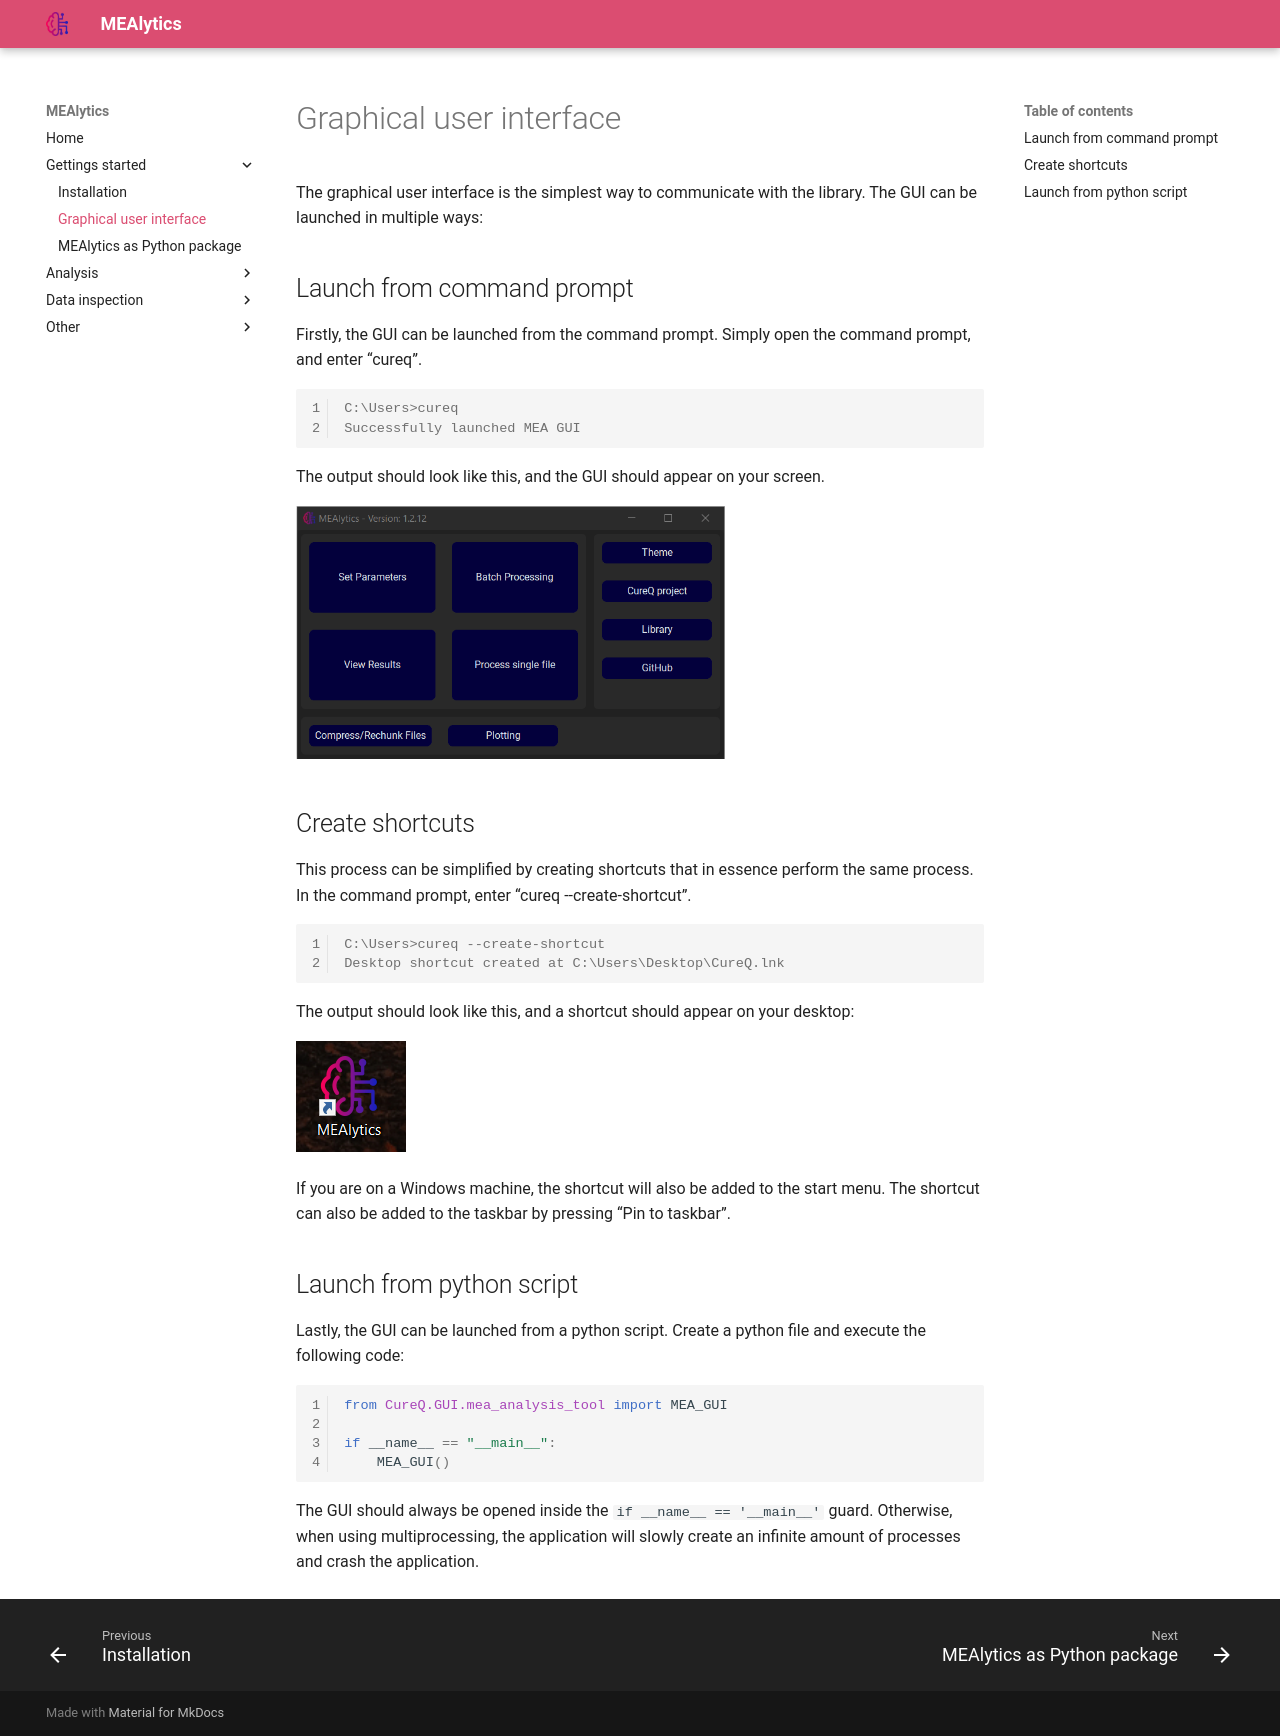

repository: CureQ/CureQ · page: gui/index.html · generator: mkdocs

The graphical user interface is the simplest way to communicate with the library. The GUI can be launched in multiple ways:

## Launch from command prompt
Firstly, the GUI can be launched from the command prompt. Simply open the command prompt, and enter “cureq”.

```console
C:\Users>cureq
Successfully launched MEA GUI
```

The output should look like this, and the GUI should appear on your screen.

<img src="../assets/images/mealytics_homescreen.png" width="429" height="254">

## Create shortcuts
This process can be simplified by creating shortcuts that in essence perform the same process. In the command prompt, enter “cureq --create-shortcut”.

```console
C:\Users>cureq --create-shortcut
Desktop shortcut created at C:\Users\Desktop\CureQ.lnk
```

The output should look like this, and a shortcut should appear on your desktop:
 
<img src="../assets/images/mealytics_on_desktop.png">

If you are on a Windows machine, the shortcut will also be added to the start menu.
The shortcut can also be added to the taskbar by pressing “Pin to taskbar”.

## Launch from python script
Lastly, the GUI can be launched from a python script. Create a python file and execute the following code:
```python 
from CureQ.GUI.mea_analysis_tool import MEA_GUI

if __name__ == "__main__":
    MEA_GUI()
```
The GUI should always be opened inside the ```if __name__ == '__main__'``` guard. Otherwise, when using multiprocessing, the application will slowly create an infinite amount of processes and crash the application.
